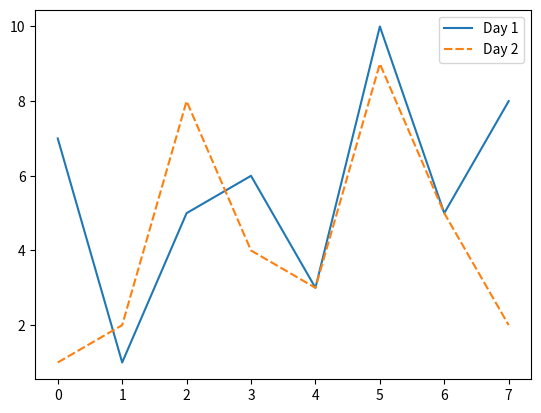

Python code for this plot:
import pandas as pd
import matplotlib.pyplot as plt
import seaborn as sns

df = pd.DataFrame({"Day 1": [7,1,5,6,3,10,5,8],
                    "Day 2" : [1,2,8,4,3,9,5,2]})

sns.lineplot(data = df)
plt.savefig('filename.png')



#6. Plotten Sie die Funktion f (x) = x2 f ̈ur Werte von x von -10 bis +10. (Datei
#plot x power 2.png)
#7. Plotten Sie die Funktion g(x) = x3 f ̈ur Werte von x von -10 bis +10. (Datei
#plot x power 3.png)
#8. Plotten Sie beide Funktionen f in blau und g in rot in denselben Graphen. (Datei
#plot x power 2 and 3.png)

